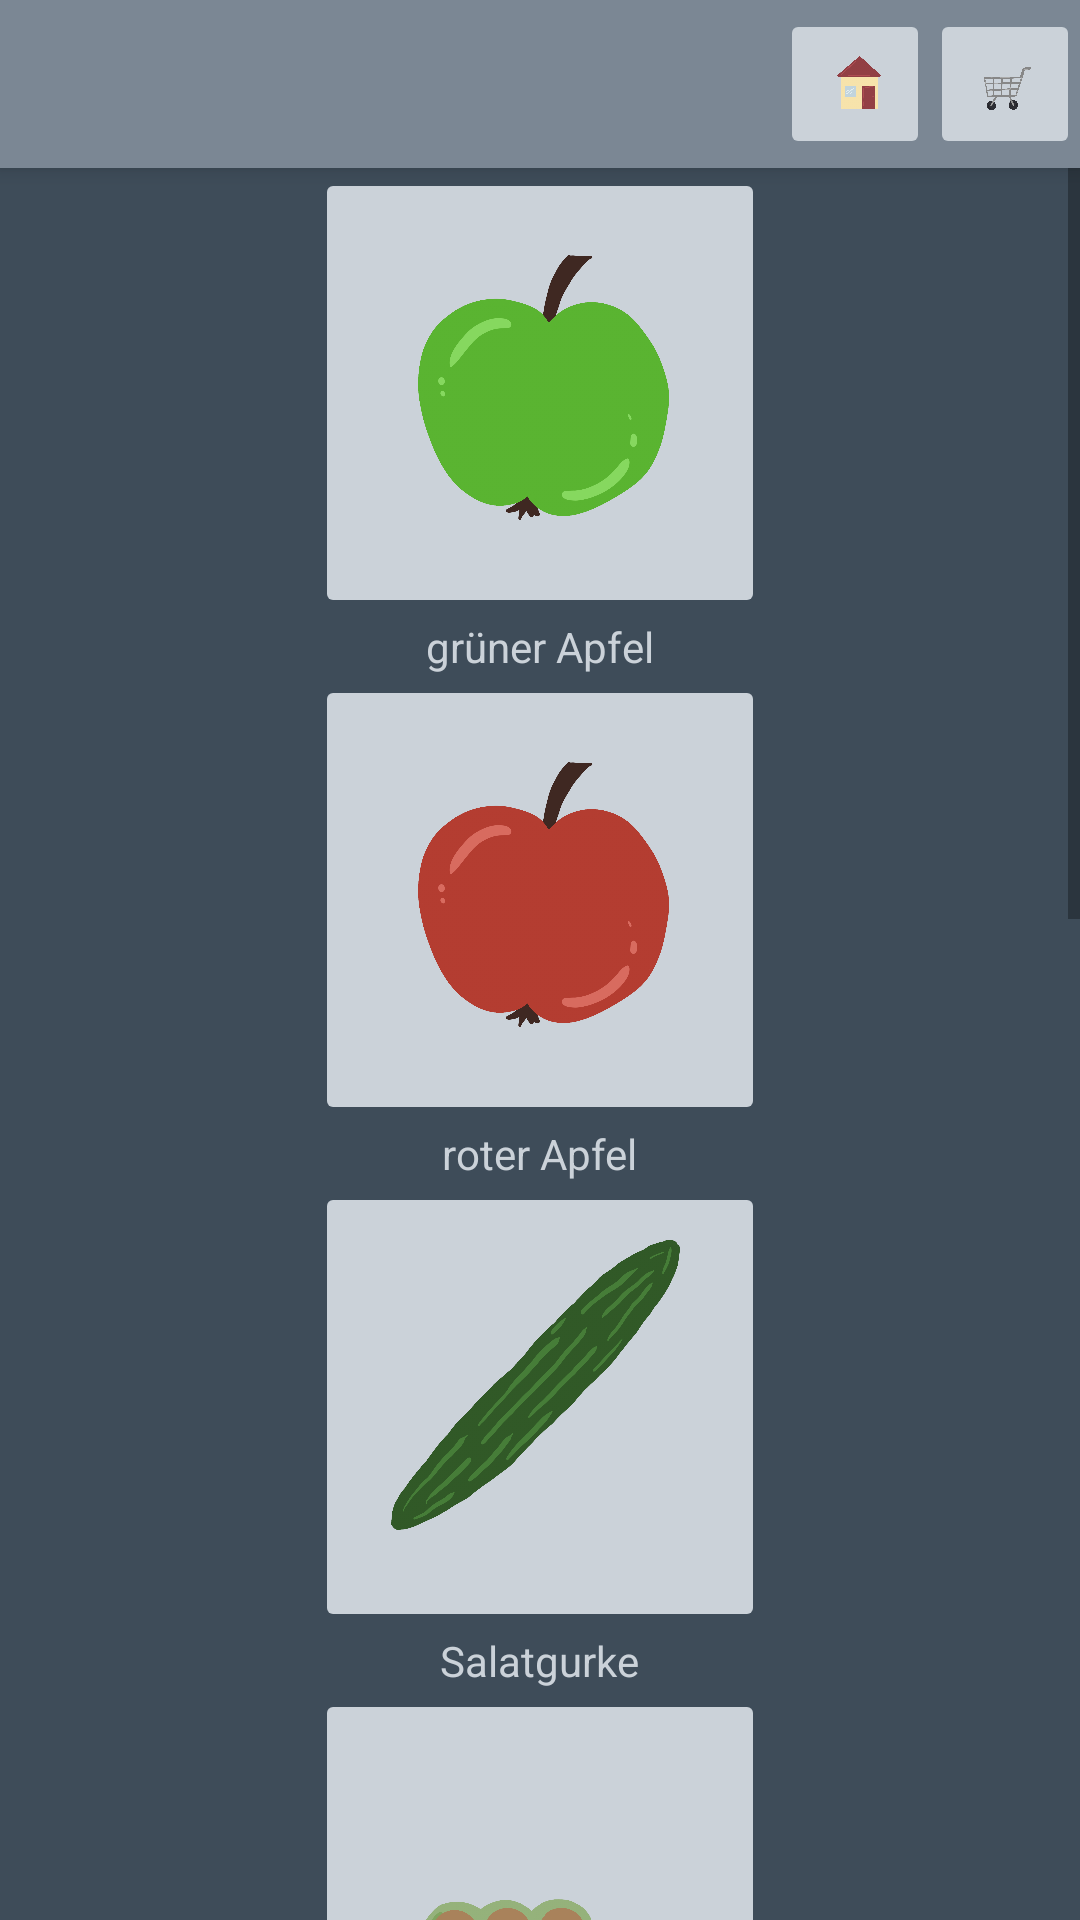

Layout XML and referenced resources for this Android screen:
<!-- AndroidManifest.xml: application theme Theme.EP_SJPP_Prototyp -->
<!-- res/layout/activity_ibtn_changer.xml -->
<?xml version="1.0" encoding="utf-8"?>
<RelativeLayout
    xmlns:android="http://schemas.android.com/apk/res/android"
    xmlns:app="http://schemas.android.com/apk/res-auto"
    xmlns:tools="http://schemas.android.com/tools"
    android:layout_width="match_parent"
    android:layout_height="match_parent"
    android:background="@color/g700"
    tools:context=".Menuebereich.IbtnChangerActivity">

    <include
        android:id="@+id/toolbarMAIN"
        layout="@layout/toolbar"
        app:layout_constraintEnd_toEndOf ="parent"
        app:layout_constraintStart_toStartOf = "parent"
        app:layout_constraintTop_toTopOf = "parent"
        />

    <ScrollView
        android:layout_width="match_parent"
        android:layout_height="wrap_content"
        android:orientation="vertical"
        android:layout_below="@id/toolbarMAIN">

        <RelativeLayout
            android:layout_width="match_parent"
            android:layout_height="wrap_content">


            <ImageButton
                android:id="@+id/imageButtonGruenerApfelChanger"
                android:layout_width="150dp"
                android:layout_height="150dp"
                android:layout_centerHorizontal="true"
                android:scaleType="fitCenter"
                app:srcCompat="@drawable/gruenerapfel"
                android:backgroundTint="@color/g200"
                tools:ignore="NotSibling" />

            <TextView
                android:id="@+id/tvGruenerApfel"
                android:layout_width="wrap_content"
                android:layout_height="wrap_content"
                android:layout_below="@+id/imageButtonGruenerApfelChanger"
                android:text="grüner Apfel"
                android:textColor="@color/g200"
                android:layout_centerHorizontal="true"/>

            <ImageButton
                android:id="@+id/imageButtonRoterApfeleChanger"
                android:layout_width="150dp"
                android:layout_height="150dp"
                android:layout_centerHorizontal="true"
                android:scaleType="fitCenter"
                android:layout_below="@id/tvGruenerApfel"
                app:srcCompat="@drawable/roterapfel"
                android:backgroundTint="@color/g200"
                tools:ignore="NotSibling" />

            <TextView
                android:id="@+id/tvRoterApfel"
                android:layout_width="wrap_content"
                android:layout_height="wrap_content"
                android:layout_below="@+id/imageButtonRoterApfeleChanger"
                android:text="roter Apfel"
                android:textColor="@color/g200"
                android:layout_centerHorizontal="true"/>

            <ImageButton
                android:id="@+id/imageButtonGurkeChanger"
                android:layout_width="150dp"
                android:layout_height="150dp"
                android:layout_centerHorizontal="true"
                android:scaleType="fitCenter"
                android:layout_below="@id/tvRoterApfel"
                app:srcCompat="@drawable/gurke"
                android:backgroundTint="@color/g200"
                tools:ignore="NotSibling" />

            <TextView
                android:id="@+id/tvGurke"
                android:layout_width="wrap_content"
                android:layout_height="wrap_content"
                android:layout_below="@+id/imageButtonGurkeChanger"
                android:text="Salatgurke"
                android:textColor="@color/g200"
                android:layout_centerHorizontal="true"/>

            <ImageButton
                android:id="@+id/imageButtonSechserEierChanger"
                android:layout_width="150dp"
                android:layout_height="150dp"
                android:layout_centerHorizontal="true"
                android:scaleType="fitCenter"
                android:layout_below="@id/tvGurke"
                app:srcCompat="@drawable/sechser_eier"
                android:backgroundTint="@color/g200"
                tools:ignore="NotSibling" />

            <TextView
                android:id="@+id/tvSechserPackungEier"
                android:layout_width="wrap_content"
                android:layout_height="wrap_content"
                android:layout_below="@+id/imageButtonSechserEierChanger"
                android:text="sechser Packung Eier"
                android:textColor="@color/g200"
                android:layout_centerHorizontal="true"/>

            <ImageButton
                android:id="@+id/imageButtonZehnerEierChanger"
                android:layout_width="150dp"
                android:layout_height="150dp"
                android:layout_centerHorizontal="true"
                android:scaleType="fitCenter"
                android:layout_below="@id/tvSechserPackungEier"
                app:srcCompat="@drawable/zehner_eier"
                android:backgroundTint="@color/g200"
                tools:ignore="NotSibling" />

            <TextView
                android:id="@+id/tvZehnerPackungEier"
                android:layout_width="wrap_content"
                android:layout_height="wrap_content"
                android:layout_below="@+id/imageButtonZehnerEierChanger"
                android:text="zehner Packung Eier"
                android:textColor="@color/g200"
                android:layout_centerHorizontal="true"/>

            <ImageButton
                android:id="@+id/imageButtonScheibenkaeseChanger"
                android:layout_width="150dp"
                android:layout_height="150dp"
                android:layout_centerHorizontal="true"
                android:scaleType="fitCenter"
                android:layout_below="@id/tvZehnerPackungEier"
                app:srcCompat="@drawable/kaesescheibe"
                android:backgroundTint="@color/g200"
                tools:ignore="NotSibling" />

            <TextView
                android:id="@+id/tvScheibenkaese"
                android:layout_width="wrap_content"
                android:layout_height="wrap_content"
                android:layout_below="@+id/imageButtonScheibenkaeseChanger"
                android:text="Scheibenkäse"
                android:textColor="@color/g200"
                android:layout_centerHorizontal="true"/>

            <ImageButton
                android:id="@+id/imageButtonHartkaeseChanger"
                android:layout_width="150dp"
                android:layout_height="150dp"
                android:layout_centerHorizontal="true"
                android:scaleType="fitCenter"
                android:layout_below="@id/tvScheibenkaese"
                app:srcCompat="@drawable/hartkaese"
                android:backgroundTint="@color/g200"
                tools:ignore="NotSibling" />

            <TextView
                android:id="@+id/tvHartkaese"
                android:layout_width="wrap_content"
                android:layout_height="wrap_content"
                android:layout_below="@+id/imageButtonHartkaeseChanger"
                android:text="Hartkäse"
                android:textColor="@color/g200"
                android:layout_centerHorizontal="true"/>

            <ImageButton
                android:id="@+id/imageButtonStreichkaeseChanger"
                android:layout_width="150dp"
                android:layout_height="150dp"
                android:layout_centerHorizontal="true"
                android:scaleType="fitCenter"
                android:layout_below="@id/tvHartkaese"
                app:srcCompat="@drawable/streichkaese"
                android:backgroundTint="@color/g200"
                tools:ignore="NotSibling" />

            <TextView
                android:id="@+id/tvStreichkaese"
                android:layout_width="wrap_content"
                android:layout_height="wrap_content"
                android:layout_below="@+id/imageButtonStreichkaeseChanger"
                android:text="Streichkäse"
                android:paddingBottom="10dp"
                android:textColor="@color/g200"
                android:layout_centerHorizontal="true"/>


        </RelativeLayout>

    </ScrollView>



</RelativeLayout>
<!-- res/layout/toolbar.xml (included above) -->
<?xml version="1.0" encoding="utf-8"?>
<androidx.appcompat.widget.Toolbar xmlns:android="http://schemas.android.com/apk/res/android"
    xmlns:app="http://schemas.android.com/apk/res-auto"
    android:id="@+id/toolbarMAIN"
    android:layout_width="match_parent"
    android:layout_height="wrap_content"
    android:background="@color/g400"
    android:elevation="4dp"
    android:theme="@style/ThemeOverlay.AppCompat.Dark.ActionBar"
    app:popupTheme="@style/ThemeOverlay.AppCompat.Light"
    >

    <TextView
        android:id="@+id/TVToolbar"
        android:layout_width="wrap_content"
        android:layout_height="wrap_content"
        android:textColor="@color/g900"
        android:textAllCaps="true"
        android:textSize="15dp"
        android:textStyle="bold"/>


    <ImageButton
        android:id="@+id/imageButtonWarenkorb"
        android:layout_width="50dp"
        android:layout_height="50dp"
        android:scaleType="fitCenter"
        android:layout_gravity="right"
        android:backgroundTint="@color/g200"
        app:srcCompat="@drawable/warenkorb"/>


    <ImageButton
        android:id="@+id/imageButtonHome"
        android:layout_width="50dp"
        android:layout_height="50dp"
        android:layout_gravity="right"
        android:scaleType="fitCenter"
        android:backgroundTint="@color/g200"
        app:srcCompat="@drawable/home"/>


</androidx.appcompat.widget.Toolbar>
<!-- resources referenced by this layout -->
<resources>
  <color name="g200">#CBD2D9</color>
  <color name="g400">#7B8794</color>
  <color name="g700">#3E4C59</color>
  <color name="g900">#1F2933</color>
  <!-- drawable gruenerapfel: png bitmap (drawable-v24, 117571 bytes) -->
  <!-- drawable gurke: png bitmap (drawable-v24, 164119 bytes) -->
  <!-- drawable hartkaese: png bitmap (drawable-v24, 111165 bytes) -->
  <!-- drawable home: png bitmap (drawable-v24, 89710 bytes) -->
  <!-- drawable kaesescheibe: png bitmap (drawable-v24, 148841 bytes) -->
  <!-- drawable roterapfel: png bitmap (drawable-v24, 116039 bytes) -->
  <!-- drawable sechser_eier: png bitmap (drawable-v24, 124355 bytes) -->
  <!-- drawable streichkaese: png bitmap (drawable-v24, 273507 bytes) -->
  <!-- drawable warenkorb: png bitmap (drawable-v24, 152409 bytes) -->
  <!-- drawable zehner_eier: png bitmap (drawable-v24, 164621 bytes) -->
  <style name="Theme.EP_SJPP_Prototyp" parent="Theme.MaterialComponents.DayNight.NoActionBar">
          
          <item name="colorPrimary">@color/g300</item>
          <item name="colorPrimaryVariant">@color/g500</item>
          <item name="colorOnPrimary">@color/white</item>
          
          <item name="colorSecondary">@color/g300</item>
          <item name="colorSecondaryVariant">@color/g500</item>
          <item name="colorOnSecondary">@color/black</item>
          
          <item name="android:statusBarColor" tools:targetApi="l">?attr/colorPrimaryVariant</item>
          
      </style>
  <color name="g300">#9AA5B1</color>
  <color name="g500">#616E7C</color>
  <color name="white">#FFFFFFFF</color>
  <color name="black">#FF000000</color>
</resources>
